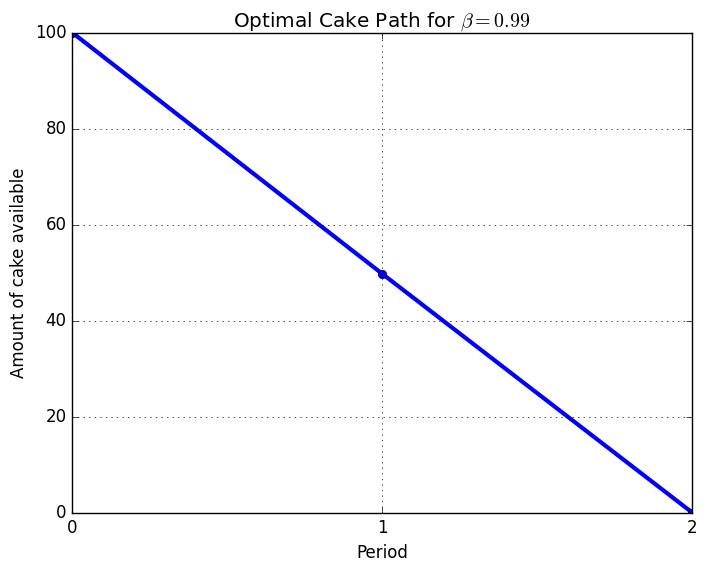

Generate this figure with matplotlib:
import numpy as np
import pandas as pd
import matplotlib.pyplot as plt
plt.style.use('classic')
%matplotlib inline

# Define a function to compute the solution for the two-period cake-eating problem. CELL PROVIDED.
def two_period_cake(beta,cake0):
    
    '''Function for computing solution to two-period cake-eating problem
    
            Args:
            beta (float):   subjective discount factor
            cake0 (float):  initial quantity of cake
            
        Returns:
            numpy array, numpy array
    '''
    
    # Initialize arrays for cake and consumption
    cake = np.zeros(3)
    consumption = np.zeros(2)
    
    # Assign values to cake array elements
    cake[0] = cake0
    cake[1] = beta/(1+beta)*cake[0]
    
    # Assign values to consumption array elements as implied by the budget constraints
    consumption[0] = cake[0]-cake[1]
    consumption[1] = cake[1]
    
    return cake,consumption


# Example of function use: Plot cake path for beta=0.99 and cake0=100
beta = 0.99
cake0 = 100

cake,consumption = two_period_cake(beta=beta,cake0=cake0)

plt.plot(cake,'-o',lw=3)
plt.title('Optimal Cake Path for $\\beta='+str(beta)+'$')
plt.xlabel('Period')
plt.ylabel('Amount of cake available')
plt.xticks(range(len(cake)))
plt.grid()

# Create a variable called 'cake0' that stores the initial quantity of cake


# Plot optimal path of cake for the different values of beta.


# Put a legend to the right of the current axis. PROVIDED
plt.legend(loc='center left', bbox_to_anchor=(1, 0.5))



# Define a function to compute the solution for the three-period cake-eating problem. 




# Create a variable called 'cake0' that stores the initial quantity of cake


# Plot optimal path of cake for the different values of beta.


# Put a legend to the right of the current axis. PROVIDED
plt.legend(loc='center left', bbox_to_anchor=(1, 0.5))
